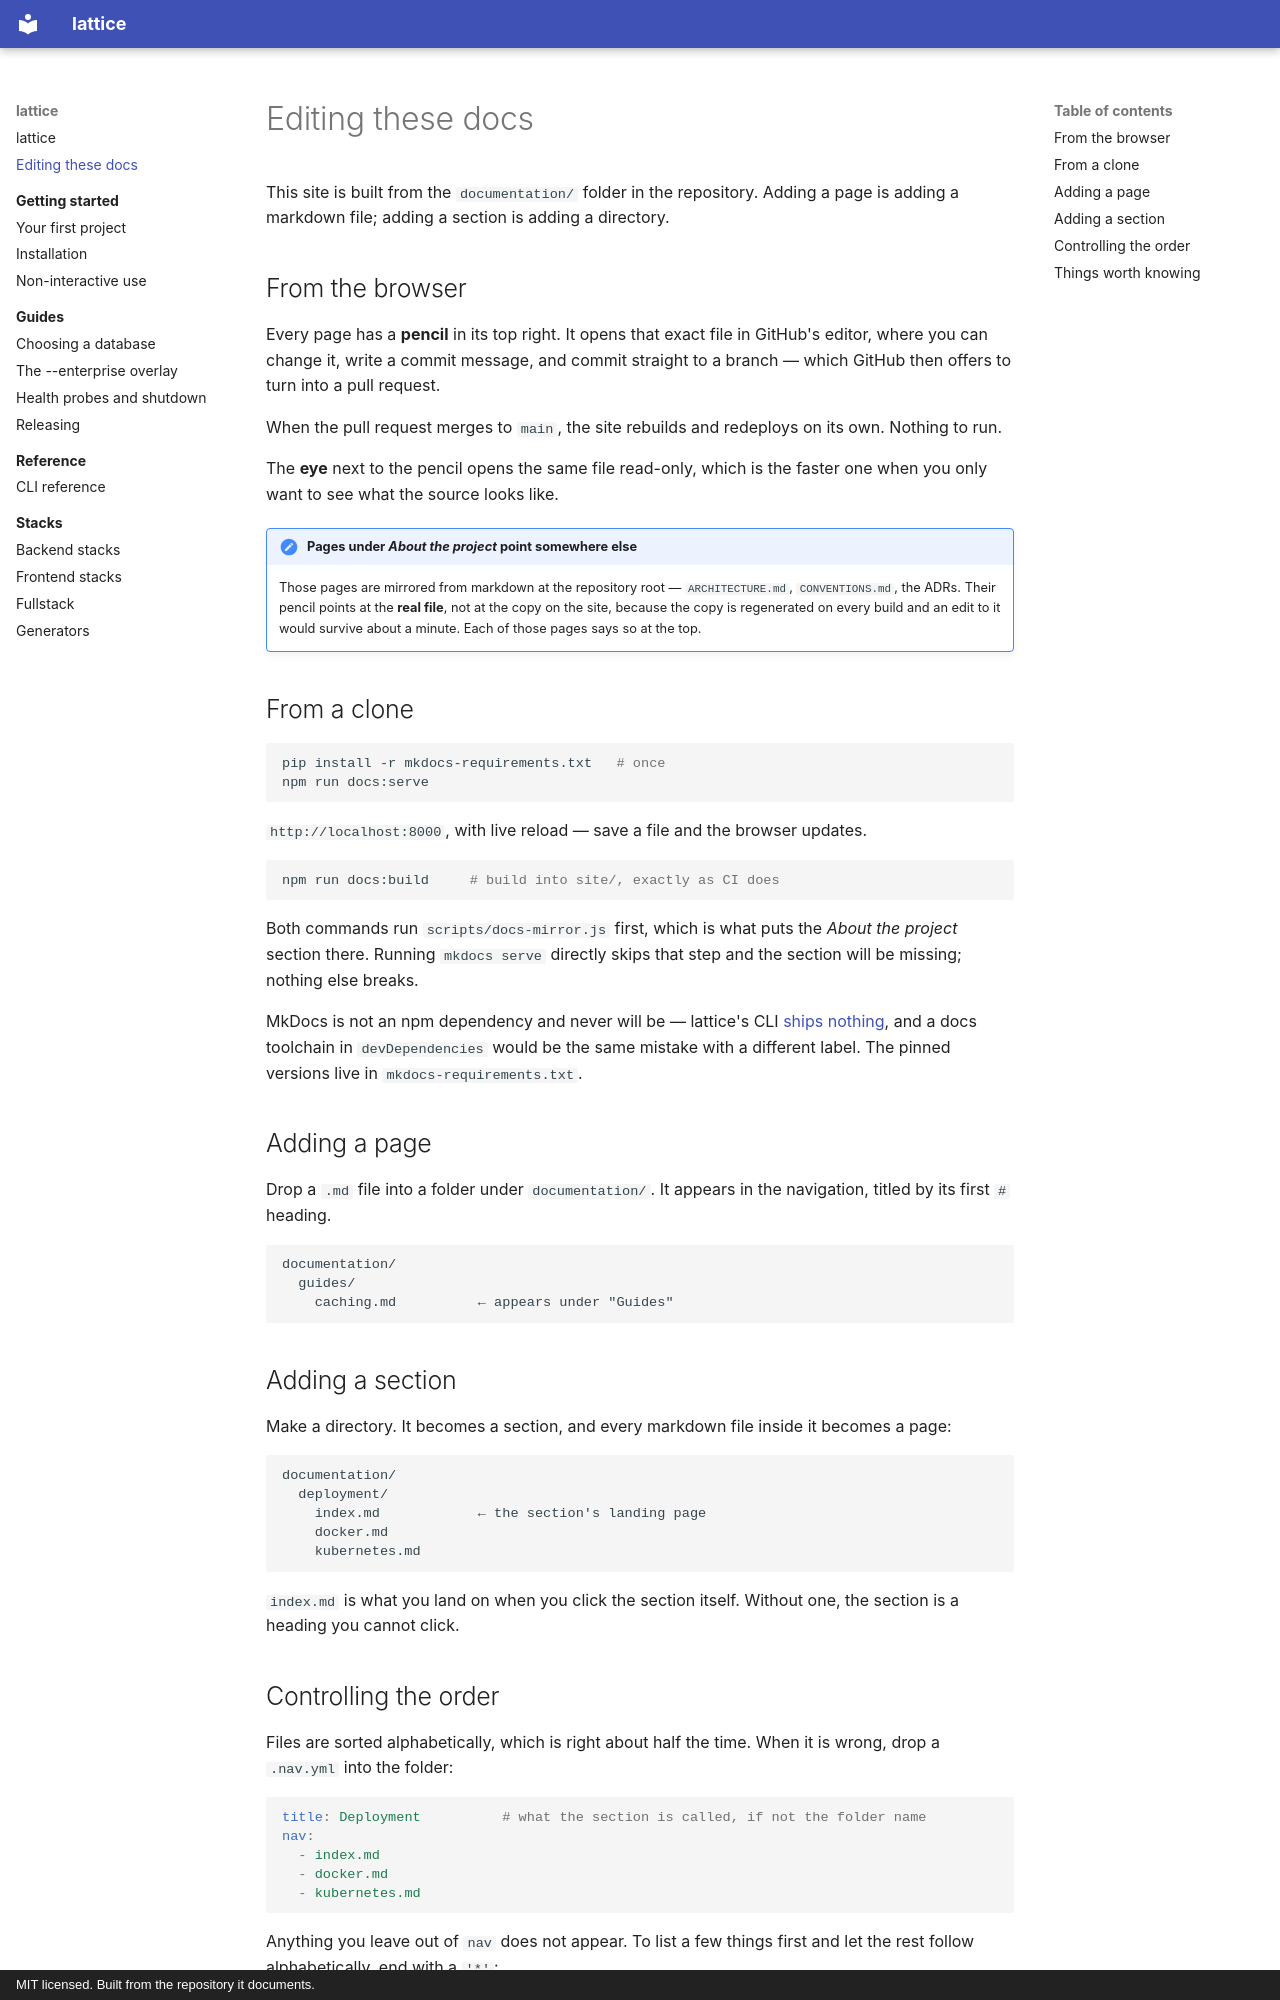

repository: Wolfi-OwO/lattice · page: editing-these-docs/index.html · generator: mkdocs · copyright: MIT licensed. Built from the repository it documents.

# Editing these docs

This site is built from the `documentation/` folder in the repository. Adding a
page is adding a markdown file; adding a section is adding a directory.

## From the browser

Every page has a **pencil** in its top right. It opens that exact file in
GitHub's editor, where you can change it, write a commit message, and commit
straight to a branch — which GitHub then offers to turn into a pull request.

When the pull request merges to `main`, the site rebuilds and redeploys on its
own. Nothing to run.

The **eye** next to the pencil opens the same file read-only, which is the faster
one when you only want to see what the source looks like.

!!! note "Pages under *About the project* point somewhere else"

    Those pages are mirrored from markdown at the repository root —
    `ARCHITECTURE.md`, `CONVENTIONS.md`, the ADRs. Their pencil points at the
    **real file**, not at the copy on the site, because the copy is regenerated
    on every build and an edit to it would survive about a minute. Each of those
    pages says so at the top.

## From a clone

```bash
pip install -r mkdocs-requirements.txt   # once
npm run docs:serve
```

`http://localhost:8000`, with live reload — save a file and the browser updates.

```bash
npm run docs:build     # build into site/, exactly as CI does
```

Both commands run `scripts/docs-mirror.js` first, which is what puts the *About
the project* section there. Running `mkdocs serve` directly skips that step and
the section will be missing; nothing else breaks.

MkDocs is not an npm dependency and never will be — lattice's CLI
[ships nothing](project/adr/0001-zero-dependency-core.md), and a docs toolchain
in `devDependencies` would be the same mistake with a different label. The pinned
versions live in `mkdocs-requirements.txt`.

## Adding a page

Drop a `.md` file into a folder under `documentation/`. It appears in the
navigation, titled by its first `#` heading.

```
documentation/
  guides/
    caching.md          ← appears under "Guides"
```

## Adding a section

Make a directory. It becomes a section, and every markdown file inside it becomes
a page:

```
documentation/
  deployment/
    index.md            ← the section's landing page
    docker.md
    kubernetes.md
```

`index.md` is what you land on when you click the section itself. Without one,
the section is a heading you cannot click.
